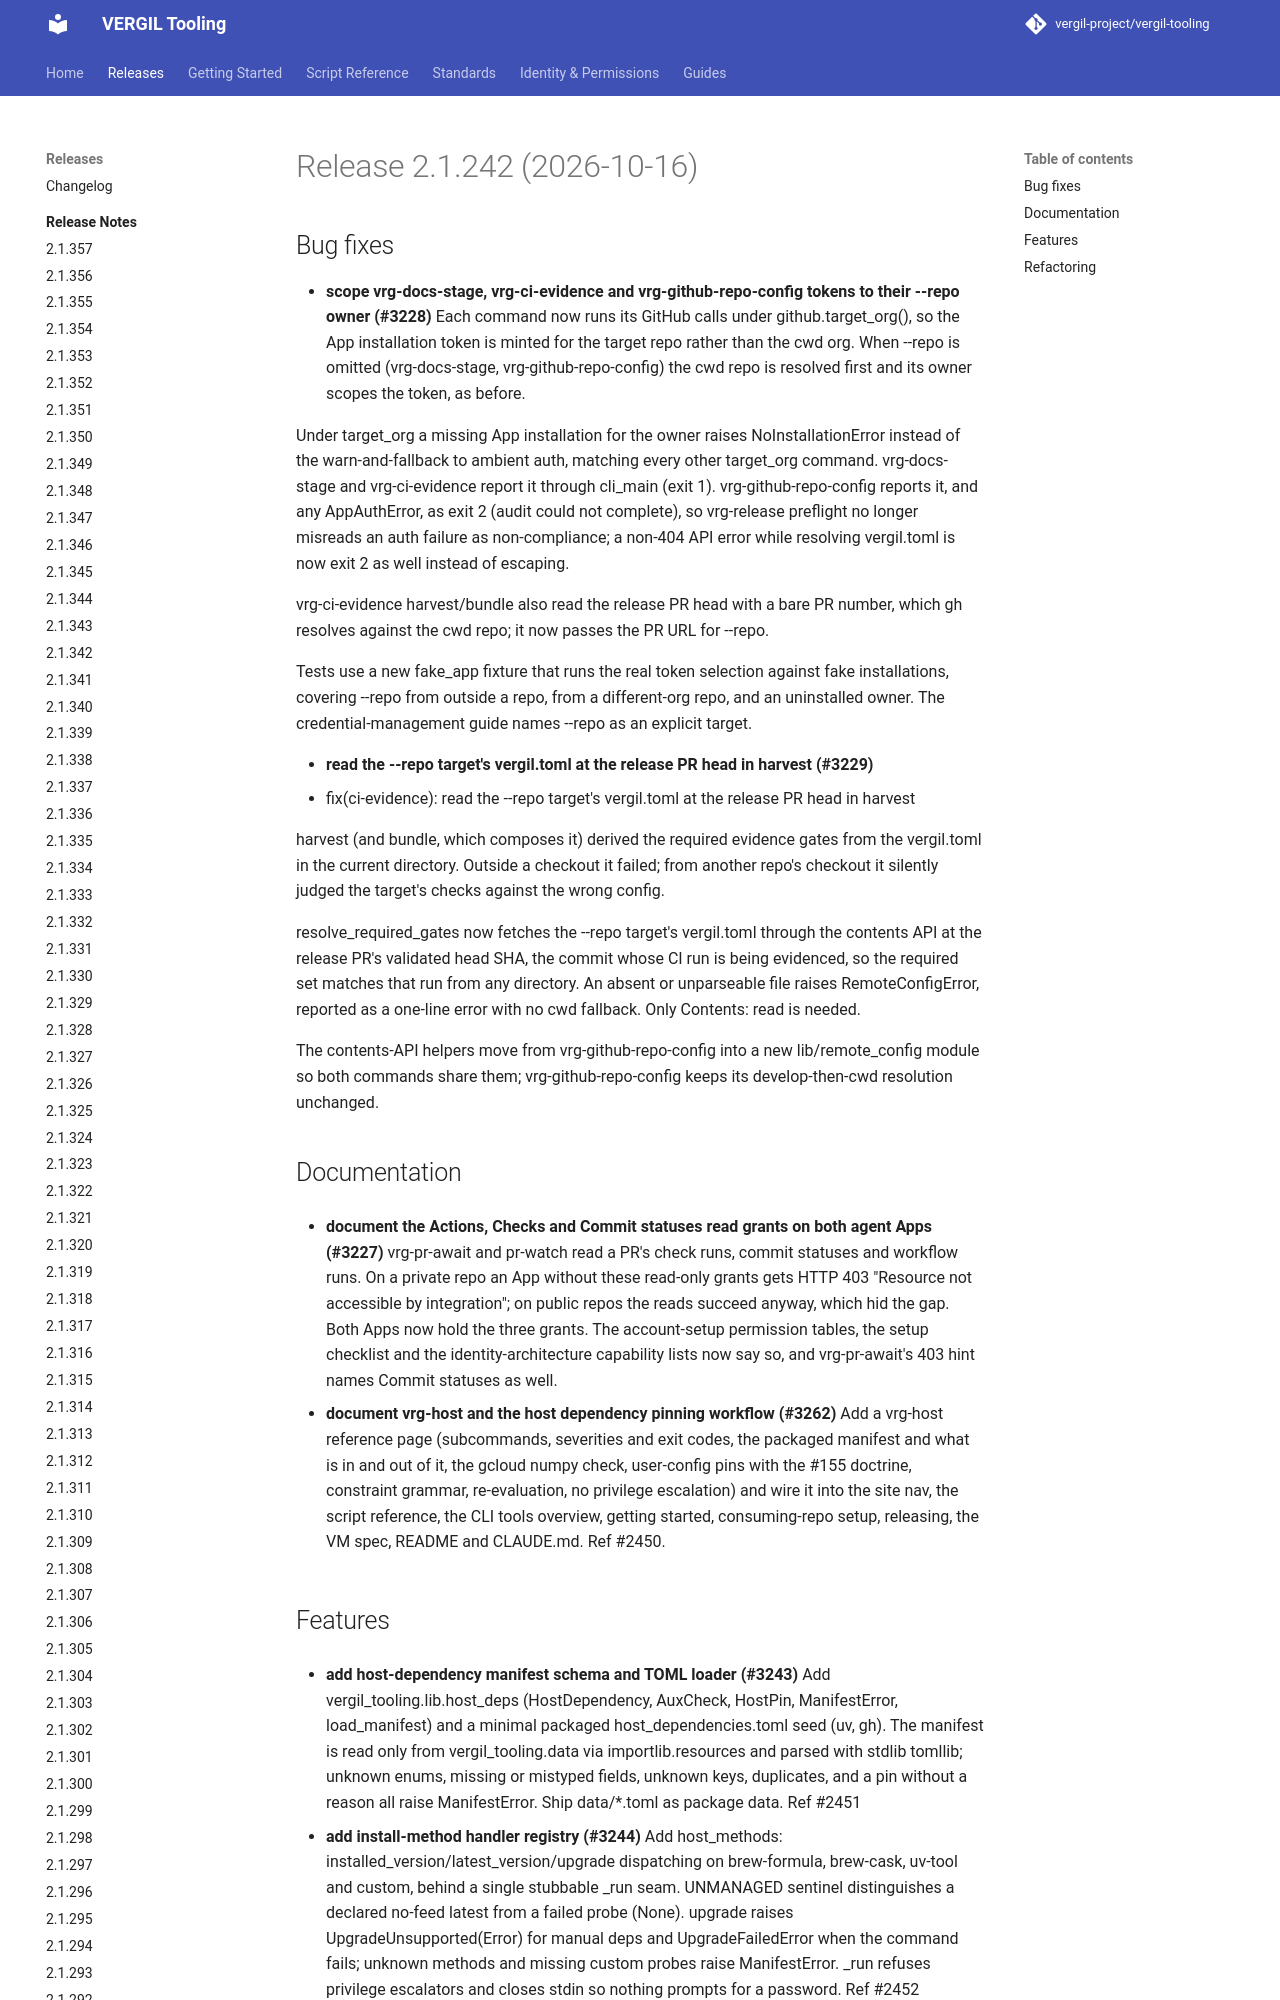

repository: vergil-project/vergil-tooling · page: 2.1/releases/v2.1.242/index.html · generator: mkdocs


# Release 2.1.242 (2026-10-16)

## Bug fixes

- **scope vrg-docs-stage, vrg-ci-evidence and vrg-github-repo-config tokens to their --repo owner (#3228)**
Each command now runs its GitHub calls under github.target_org(<repo owner>), so the App installation token is minted for the target repo rather than the cwd org. When --repo is omitted (vrg-docs-stage, vrg-github-repo-config) the cwd repo is resolved first and its owner scopes the token, as before.

Under target_org a missing App installation for the owner raises NoInstallationError instead of the warn-and-fallback to ambient auth, matching every other target_org command. vrg-docs-stage and vrg-ci-evidence report it through cli_main (exit 1). vrg-github-repo-config reports it, and any AppAuthError, as exit 2 (audit could not complete), so vrg-release preflight no longer misreads an auth failure as non-compliance; a non-404 API error while resolving vergil.toml is now exit 2 as well instead of escaping.

vrg-ci-evidence harvest/bundle also read the release PR head with a bare PR number, which gh resolves against the cwd repo; it now passes the PR URL for --repo.

Tests use a new fake_app fixture that runs the real token selection against fake installations, covering --repo from outside a repo, from a different-org repo, and an uninstalled owner. The credential-management guide names --repo as an explicit target.

- **read the --repo target's vergil.toml at the release PR head in harvest (#3229)**
* fix(ci-evidence): read the --repo target's vergil.toml at the release PR head in harvest

harvest (and bundle, which composes it) derived the required evidence gates
from the vergil.toml in the current directory. Outside a checkout it failed;
from another repo's checkout it silently judged the target's checks against
the wrong config.
